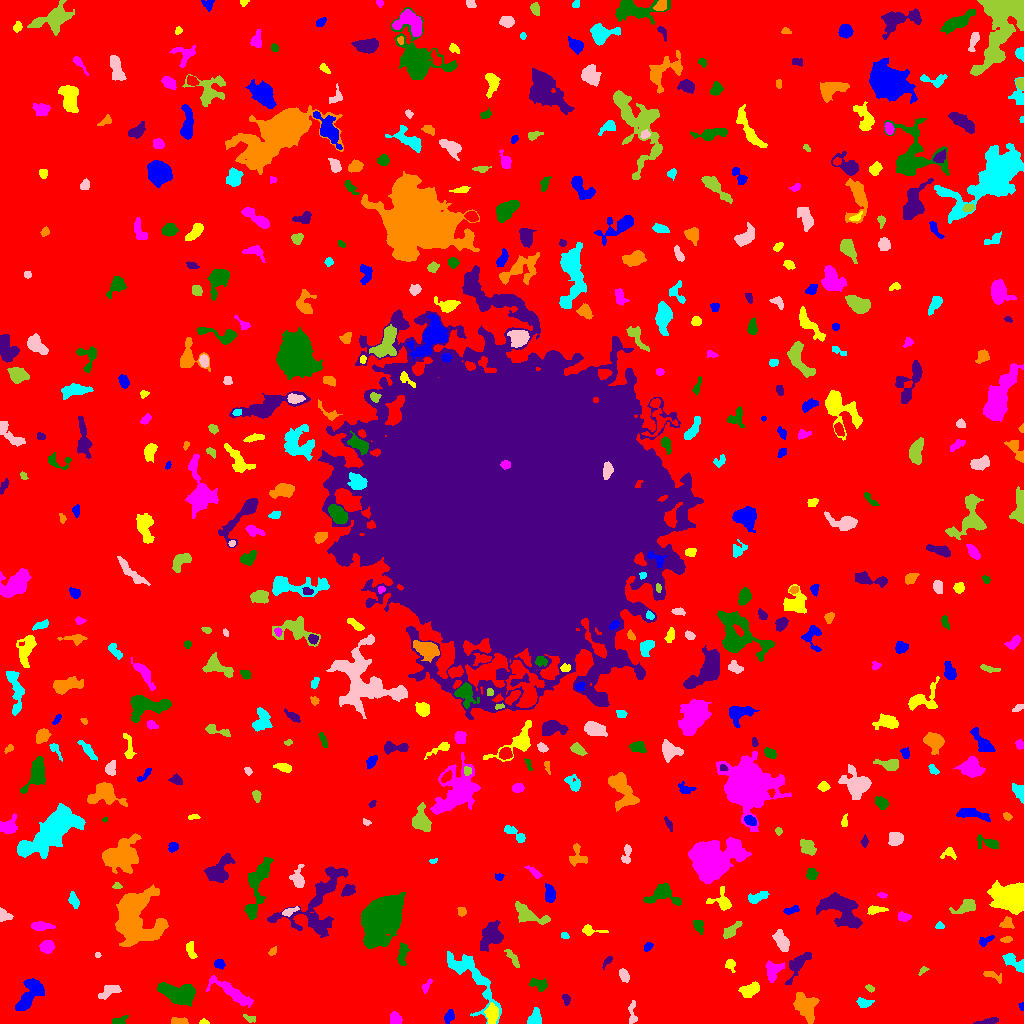

Values plotted in this chart, from the file beside it:
ID, X, Y, A, B, theta, total_flux, mu_max, mu_median, mu_mean, R_fwhm, R_e, R10, R90, x_start, x_end, y_start, y_end, area, greylevel
0, 514.6, 515.4, 305.3, 300.5, 0.7518, 1650409, 11.0, 2.0, 2.011, 81.31, 241.2, 93.28, 388, 0, 1023, 0, 1023, 820709, 2.011
1, 449.3, 6.995, 3.164, 2.248, 1.104, 218.0, 5.0, 2.0, 1.912, 3.09, 3.338, 1.262, 5.293, 444, 454, 0, 14, 114, 6.912
2, 203.8, 1.402, 2.21, 1.29, -0.08737, 87.0, 4.0, 2.0, 1.933, 2.932, 2.034, 0.7979, 3.241, 199, 209, 0, 5, 45, 6.933
3, 395, 4.906, 2.961, 2.563, -1.41, 384.0, 6.0, 3.0, 2.866, 4.687, 3.478, 1.382, 5.441, 390, 402, 0, 12, 134, 7.866
4, 119.6, 2.743, 4.361, 1.728, 0.3296, 148.0, 3.0, 2.0, 1.48, 4.107, 3.192, 1.128, 4.754, 112, 128, 0, 8, 100, 6.48
5, 988.7, 2.242, 6.116, 1.37, 0.159, 161.0, 3.0, 1.0, 1.388, 3.827, 3.385, 1.262, 5.352, 973, 998, 0, 6, 116, 6.388
6, 179.5, 2.067, 4.186, 1.525, -0.04474, 238.0, 5.0, 2.0, 2.204, 3.989, 3.192, 1.262, 4.853, 171, 188, 0, 6, 108, 7.204
7, 534.1, 4.67, 3.998, 2.865, 1.188, 778.0, 11.0, 4.0, 4.395, 4.184, 3.785, 1.493, 6.283, 527, 541, 0, 16, 177, 8.395
8, 632.3, 10.29, 7.089, 2.063, -1.555, 276.0, 4.0, 2.0, 2.029, 5.642, 3.909, 1.596, 5.836, 628, 637, 0, 23, 136, 6.029
9, 250.6, 4.67, 2.874, 1.43, -0.2092, 88.0, 3.0, 1.0, 1.158, 3.038, 2.459, 0.7979, 3.827, 243, 255, 1, 9, 76, 9.158
10, 737, 2.77, 6.372, 2.079, -0.2233, 348.0, 6.0, 1.0, 1.955, 4.146, 3.241, 1.262, 5.809, 722, 747, 0, 11, 178, 6.955
11, 1022, 17.53, 1.607, 1.174, -1.566, 72.0, 5.0, 1.0, 1.846, 1.954, 1.596, 0.5642, 2.706, 1018, 1023, 13, 21, 39, 6.846
12, 491.9, 9.703, 4.796, 2.908, 1.557, 680.0, 6.0, 3.0, 3.091, 6.652, 4.652, 1.871, 7.313, 484, 498, 0, 21, 220, 9.091
13, 231.5, 31.36, 12.8, 3.002, -0.5532, 1307, 7.0, 3.0, 2.879, 6.699, 6.58, 2.585, 10.51, 206, 253, 16, 48, 454, 6.879
14, 179.8, 29.97, 9.355, 4.554, -0.2195, 2470, 11.0, 4.0, 4.062, 6.817, 7.421, 2.821, 11.94, 157, 195, 17, 41, 608, 8.062
15, 566.1, 24.29, 2.677, 1.767, -1.294, 173.0, 4.0, 2.0, 2.218, 4.029, 2.764, 1.128, 4.26, 562, 570, 18, 29, 78, 7.218
16, 803.9, 17.56, 7.415, 4.252, -1.014, 882.0, 6.0, 2.0, 1.877, 6.383, 6.18, 2.326, 10.08, 793, 819, 0, 31, 470, 6.877
17, 863.7, 20.71, 3.64, 2.279, -0.1406, 450.0, 8.0, 3.0, 3.571, 4.37, 3.478, 1.262, 5.499, 856, 874, 16, 26, 126, 7.571
18, 110, 32.33, 6.278, 2.424, 0.4186, 518.0, 6.0, 2.0, 2.564, 5.585, 4.549, 1.693, 6.956, 98, 121, 24, 38, 202, 8.564
19, 869.8, 35.21, 2.196, 1.422, -0.5064, 109.0, 4.0, 2.0, 1.946, 3.192, 2.257, 0.7979, 3.613, 865, 874, 31, 39, 56, 6.946
20, 900.1, 17.22, 6.476, 4.281, -1.103, 4308, 20.0, 8.0, 8.531, 7.999, 6.604, 2.646, 10.72, 887, 911, 0, 32, 505, 11.53
21, 30.44, 29.99, 9.956, 4.181, 0.9633, 2231, 11.0, 4.0, 4.427, 6.676, 6.956, 2.585, 10.93, 15, 44, 13, 45, 504, 8.427
22, 749.7, 33, 4.708, 2.731, 0.5378, 440.0, 5.0, 2.0, 1.921, 4.787, 4.406, 1.693, 7.159, 738, 759, 26, 42, 229, 6.921
23, 426.2, 37.01, 3.904, 1.766, 1.039, 185.0, 4.0, 2.0, 2.202, 4.618, 3.038, 1.128, 4.549, 422, 432, 30, 45, 84, 6.202
24, 539.8, 38.67, 4.721, 2.503, -0.1646, 190.0, 4.0, 1.0, 1.138, 4.029, 3.568, 1.262, 5.781, 529, 547, 32, 45, 167, 6.138
25, 797.4, 58.46, 9.324, 3.287, 0.9488, 868.0, 6.0, 3.0, 2.747, 7.464, 5.754, 2.185, 8.795, 785, 811, 39, 71, 316, 6.747
26, 992.5, 47.86, 5.725, 1.972, -0.3948, 142.0, 2.0, 1.0, 1.145, 5.971, 3.568, 1.493, 5.557, 983, 1001, 40, 52, 124, 6.145
27, 1014, 61.55, 7.146, 2.453, -0.6442, 516.0, 5.0, 2.0, 2.253, 5.528, 4.37, 1.784, 6.864, 1002, 1023, 51, 70, 229, 7.253
28, 624, 48.09, 3.088, 1.904, -1.095, 252.0, 6.0, 2.0, 2.118, 3.742, 3.038, 1.128, 4.951, 619, 629, 41, 55, 119, 7.118
29, 923, 53.14, 2.578, 1.31, 0.749, 103.0, 6.0, 1.0, 1.873, 2.034, 1.954, 0.5642, 3.478, 918, 929, 48, 57, 55, 6.873
30, 139, 44.72, 5.65, 4.938, 0.4202, 3494, 19.0, 4.0, 6.014, 6.817, 6.283, 2.459, 10.59, 119, 156, 33, 60, 581, 11.01
31, 219.5, 59.4, 2.365, 2.068, -0.2315, 209.0, 5.0, 2.0, 2.2, 3.742, 2.877, 1.128, 4.37, 214, 225, 54, 64, 95, 7.2
32, 730.1, 59, 2.541, 2.143, -1.301, 237.0, 6.0, 2.0, 2.324, 3.742, 2.764, 0.9772, 4.478, 725, 735, 51, 64, 102, 7.324
33, 773.0, 52.67, 5.222, 3.782, 1.186, 912.0, 7.0, 4.0, 3.692, 6.433, 5.171, 2.111, 7.899, 765, 784, 41, 63, 247, 7.692
34, 402.4, 68.93, 6.619, 2.116, 1.454, 321.0, 4.0, 2.0, 1.726, 5.67, 4.146, 1.693, 6.555, 397, 410, 58, 81, 186, 7.726
35, 607, 62.01, 3.71, 1.403, 0.9113, 80.0, 3.0, 1.0, 1.111, 2.326, 2.523, 0.7979, 4.068, 602, 612, 54, 67, 72, 7.111
36, 272.7, 72.06, 2.292, 1.401, 0.7209, 70.0, 3.0, 1.0, 1.148, 2.394, 2.185, 0.7979, 3.568, 268, 276, 68, 77, 61, 6.148
37, 472.9, 44.99, 21.27, 7.039, -0.9167, 2096, 9.0, 2.0, 2.457, 4.26, 9.202, 3.241, 14.43, 447, 501, 0, 72, 853, 6.457
38, 97.82, 68.45, 1.383, 1.347, -1.131, 51.0, 3.0, 2.0, 1.545, 2.326, 1.784, 0.5642, 2.706, 95, 101, 66, 71, 33, 7.545
39, 512.9, 65.23, 4.936, 1.688, -0.9699, 208.0, 4.0, 1.0, 1.588, 4.37, 3.29, 1.262, 5.412, 504, 519, 56, 74, 131, 7.588
40, 578.6, 66.05, 5.109, 2.684, 0.5449, 877.0, 9.0, 4.0, 3.881, 5.202, 4.618, 1.784, 7.356, 570, 591, 58, 74, 226, 7.881
41, 647.5, 76.61, 2.61, 1.459, 1.06, 70.0, 2.0, 1.0, 0.9722, 3.909, 2.326, 0.9772, 3.568, 644, 653, 72, 81, 72, 5.972
42, 191.4, 72.37, 4.573, 1.876, -1.319, 134.0, 4.0, 1.0, 1.023, 3.09, 2.985, 1.128, 5.078, 186, 197, 65, 82, 131, 7.023
43, 46.72, 76.44, 3.189, 2.697, 0.4216, 624.0, 9.0, 4.0, 3.714, 4.583, 3.785, 1.493, 5.89, 39, 54, 70, 83, 168, 8.714
44, 381.5, 105.6, 10.5, 7.171, 0.9922, 33608, 68.0, 13.0, 19.17, 10.78, 10.33, 4.029, 18, 361, 405, 75, 131, 1753, 23.17
45, 490.7, 87.81, 7.013, 4.301, 1.146, 765.0, 5.0, 2.0, 1.685, 6.103, 6.05, 2.394, 9.869, 480, 503, 72, 103, 454, 6.685
46, 1007, 83.9, 2.842, 1.482, 0.1577, 120.0, 3.0, 2.0, 1.765, 3.523, 2.646, 0.9772, 4.107, 1000, 1012, 81, 87, 68, 6.765
47, 564.9, 87.35, 2.225, 1.344, -0.2477, 60.0, 3.0, 1.0, 1.154, 1.954, 1.954, 0.5642, 3.385, 561, 569, 85, 91, 52, 6.154
48, 782.2, 81.55, 5.034, 2.483, -1.129, 576.0, 7.0, 2.0, 2.341, 4.652, 4.406, 1.693, 7.001, 772, 789, 72, 94, 246, 7.341
49, 731.2, 92.76, 5.48, 2.227, 0.7403, 705.0, 9.0, 4.0, 3.939, 4.618, 4.184, 1.596, 6.482, 723, 742, 85, 102, 179, 7.939
50, 859.6, 84.55, 1.987, 1.57, 0.1096, 85.0, 3.0, 1.0, 1.491, 2.985, 2.326, 0.7979, 3.568, 855, 864, 81, 88, 57, 6.491
51, 984.8, 82.46, 4.036, 1.789, 0.4572, 137.0, 3.0, 1.0, 1.292, 3.7, 3.141, 1.128, 4.886, 979, 994, 77, 88, 106, 6.292
52, 588.8, 93.34, 5.161, 2.262, -0.1635, 172.0, 4.0, 1.0, 1.274, 3.909, 2.877, 1.128, 4.82, 582, 608, 88, 99, 135, 6.274
53, 41.2, 97.26, 5.55, 1.809, 0.01234, 273.0, 4.0, 1.0, 1.587, 5.078, 3.742, 1.596, 6.024, 31, 55, 93, 102, 172, 6.587
54, 698.7, 97.5, 3.751, 2.372, -1.157, 253.0, 4.0, 2.0, 2.057, 5.202, 3.523, 1.382, 5.47, 693, 703, 89, 103, 123, 7.057
55, 840.7, 114.5, 11.46, 6.293, -0.7225, 3658, 13.0, 4.0, 4.319, 6.507, 8.686, 3.09, 14.05, 816, 862, 95, 131, 847, 8.319
56, 1007, 100.4, 2.782, 2.421, 0.7856, 254.0, 6.0, 2.0, 2.082, 3.868, 3.192, 1.128, 5.046, 999, 1014, 95, 107, 122, 7.082
57, 939.6, 97.5, 1.988, 1.457, -0.06011, 82.0, 4.0, 1.0, 1.439, 2.877, 1.954, 0.7979, 3.141, 935, 944, 95, 102, 57, 6.439
58, 3.74, 108.5, 3.489, 2.224, -0.6095, 289.0, 5.0, 2.0, 2.312, 4.068, 3.141, 1.262, 4.983, 0, 13, 102, 116, 125, 7.312
59, 527.3, 109.5, 9.041, 3.256, -0.4251, 749.0, 6.0, 2.0, 2.041, 6.257, 5.232, 2.034, 8.593, 515, 550, 99, 122, 367, 7.041
... 495 more rows
